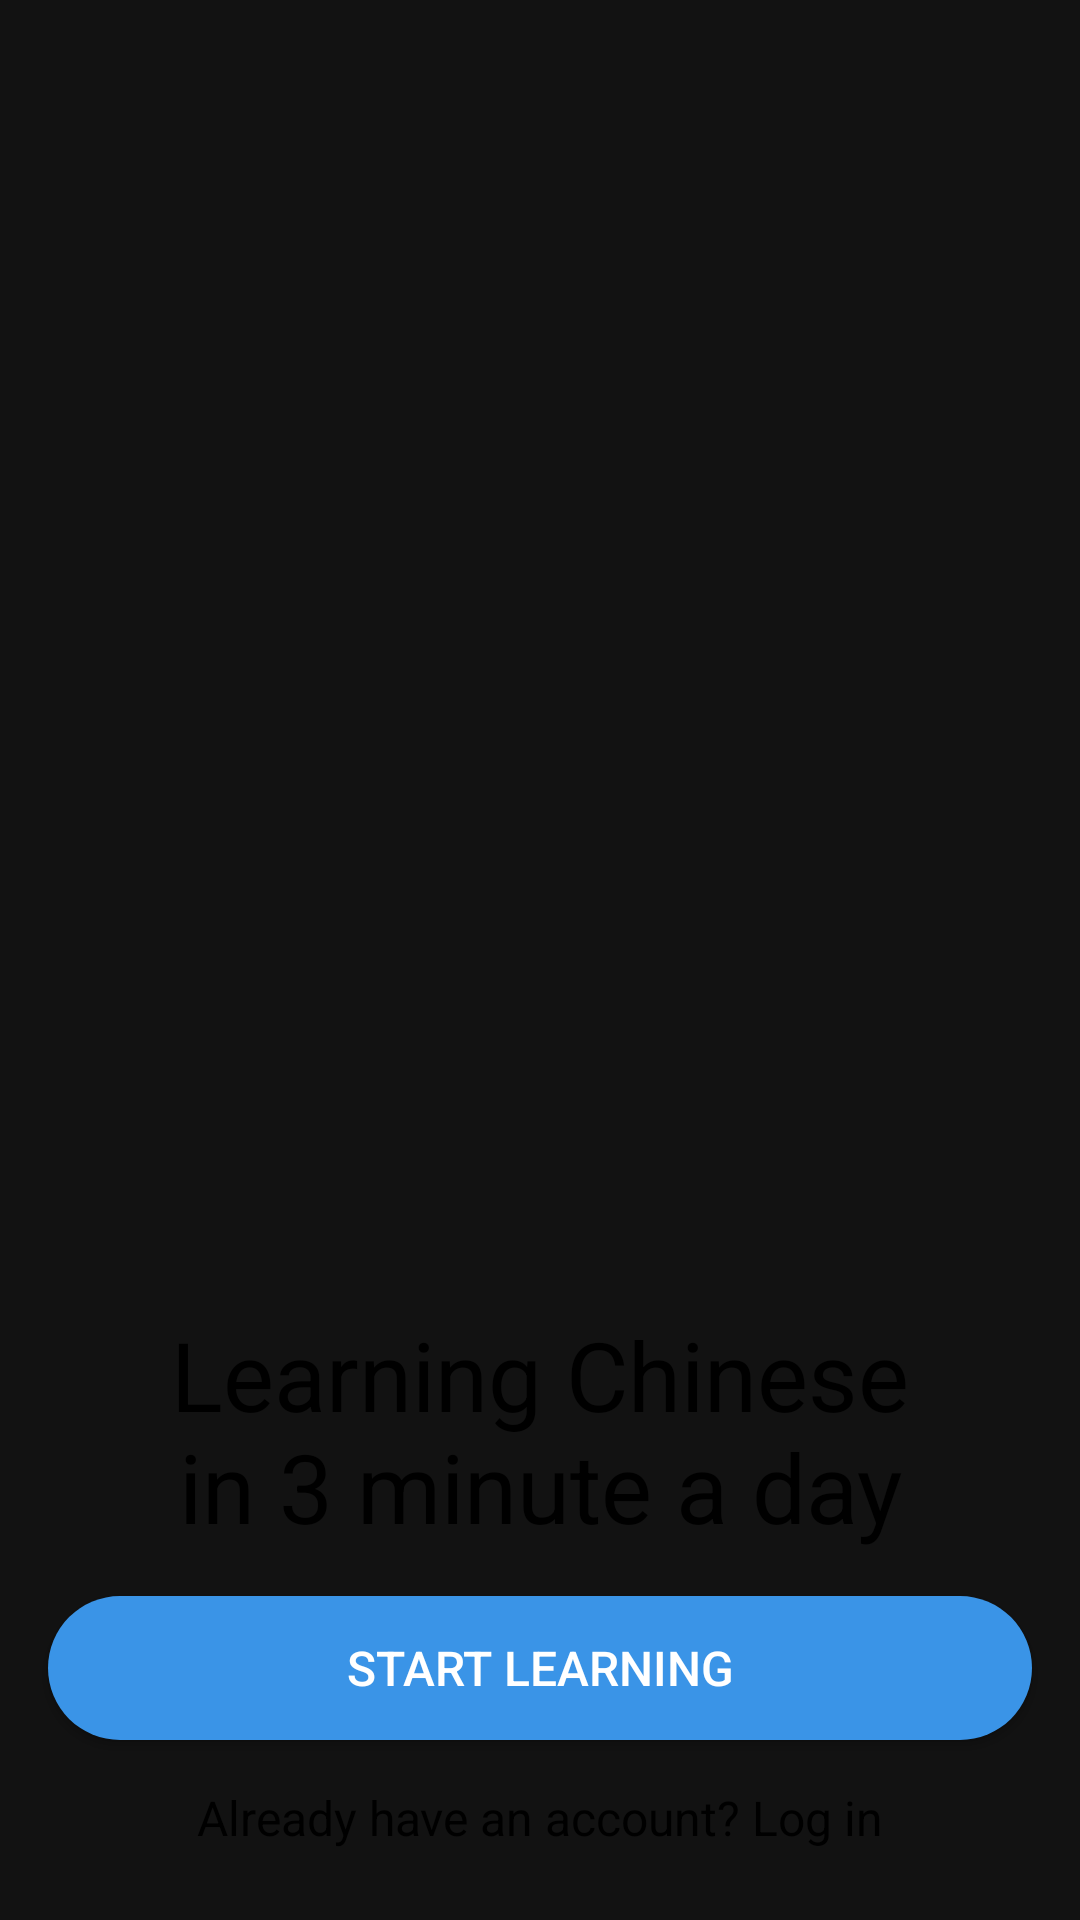

Reconstruct the res/layout file that produces this screen, plus the resources it refers to.
<!-- AndroidManifest.xml: application theme Theme.Hwaa -->
<!-- res/layout/fragment_start.xml -->
<?xml version="1.0" encoding="utf-8"?>
<layout xmlns:android="http://schemas.android.com/apk/res/android"
    xmlns:app="http://schemas.android.com/apk/res-auto"
    xmlns:tools="http://schemas.android.com/tools">

    <androidx.constraintlayout.widget.ConstraintLayout
        android:layout_width="match_parent"
        android:layout_height="match_parent"
        android:background="@android:color/transparent"
        tools:context=".presentation.fragment.start.StartFragment">

        <ImageView
            android:id="@+id/start_image"
            android:layout_width="match_parent"
            android:layout_height="0dp"
            android:layout_marginHorizontal="16dp"
            android:contentDescription="@string/start_image"
            android:scaleType="centerCrop"
            android:src="@drawable/ic_launcher_foreground"
            app:layout_constraintBottom_toBottomOf="parent"
            app:layout_constraintDimensionRatio="1:1"
            app:layout_constraintEnd_toEndOf="parent"
            app:layout_constraintStart_toStartOf="parent"
            app:layout_constraintTop_toTopOf="parent"
            app:layout_constraintVertical_bias="0.3" />

        <TextView
            android:id="@+id/start_text"
            android:layout_width="match_parent"
            android:layout_height="wrap_content"
            android:layout_marginHorizontal="47dp"
            android:layout_marginTop="15dp"
            android:text="Learning Chinese in 3 minute a day"
            android:textAlignment="center"
            android:textColor="@android:color/black"
            android:textSize="32sp"
            app:layout_constraintEnd_toEndOf="parent"
            app:layout_constraintStart_toStartOf="parent"
            app:layout_constraintTop_toBottomOf="@+id/start_image" />

        <androidx.appcompat.widget.AppCompatButton
            android:id="@+id/start_button"
            android:layout_width="match_parent"
            android:layout_height="wrap_content"
            android:layout_marginHorizontal="16dp"
            android:layout_marginTop="15dp"
            android:background="@drawable/bg_button"
            android:text="Start Learning"
            android:textAlignment="center"
            android:textSize="16sp"
            app:layout_constraintEnd_toEndOf="parent"
            app:layout_constraintStart_toStartOf="parent"
            app:layout_constraintTop_toBottomOf="@+id/start_text" />

        <TextView
            android:id="@+id/start_login"
            android:layout_width="wrap_content"
            android:layout_height="wrap_content"
            android:layout_marginTop="15dp"
            android:text="Already have an account? Log in"
            android:textColor="@android:color/black"
            android:textSize="16sp"
            app:layout_constraintEnd_toEndOf="parent"
            app:layout_constraintStart_toStartOf="parent"
            app:layout_constraintTop_toBottomOf="@+id/start_button" />


    </androidx.constraintlayout.widget.ConstraintLayout>

</layout>
<!-- resources referenced by this layout -->
<resources>
  <!-- drawable bg_button (drawable) -->
  <?xml version="1.0" encoding="utf-8"?>
  <selector xmlns:android="http://schemas.android.com/apk/res/android">
      <item android:state_pressed="true">
          <shape android:shape="rectangle">
              <corners android:radius="90dp" />
              <solid android:color="#80007AFF" />
          </shape>
      </item>
      <item>
          <shape android:shape="rectangle">
              <corners android:radius="90dp" />
              <solid android:color="@color/primary_color" />
          </shape>
      </item>
  </selector>
  <string name="start_image">start_image</string>
  <style name="Theme.Hwaa" parent="Base.Theme.Hwaa" />
  <color name="primary_color">#3A94E7</color>
  <style name="Base.Theme.Hwaa" parent="Theme.MaterialComponents.NoActionBar">
  
      </style>
</resources>
